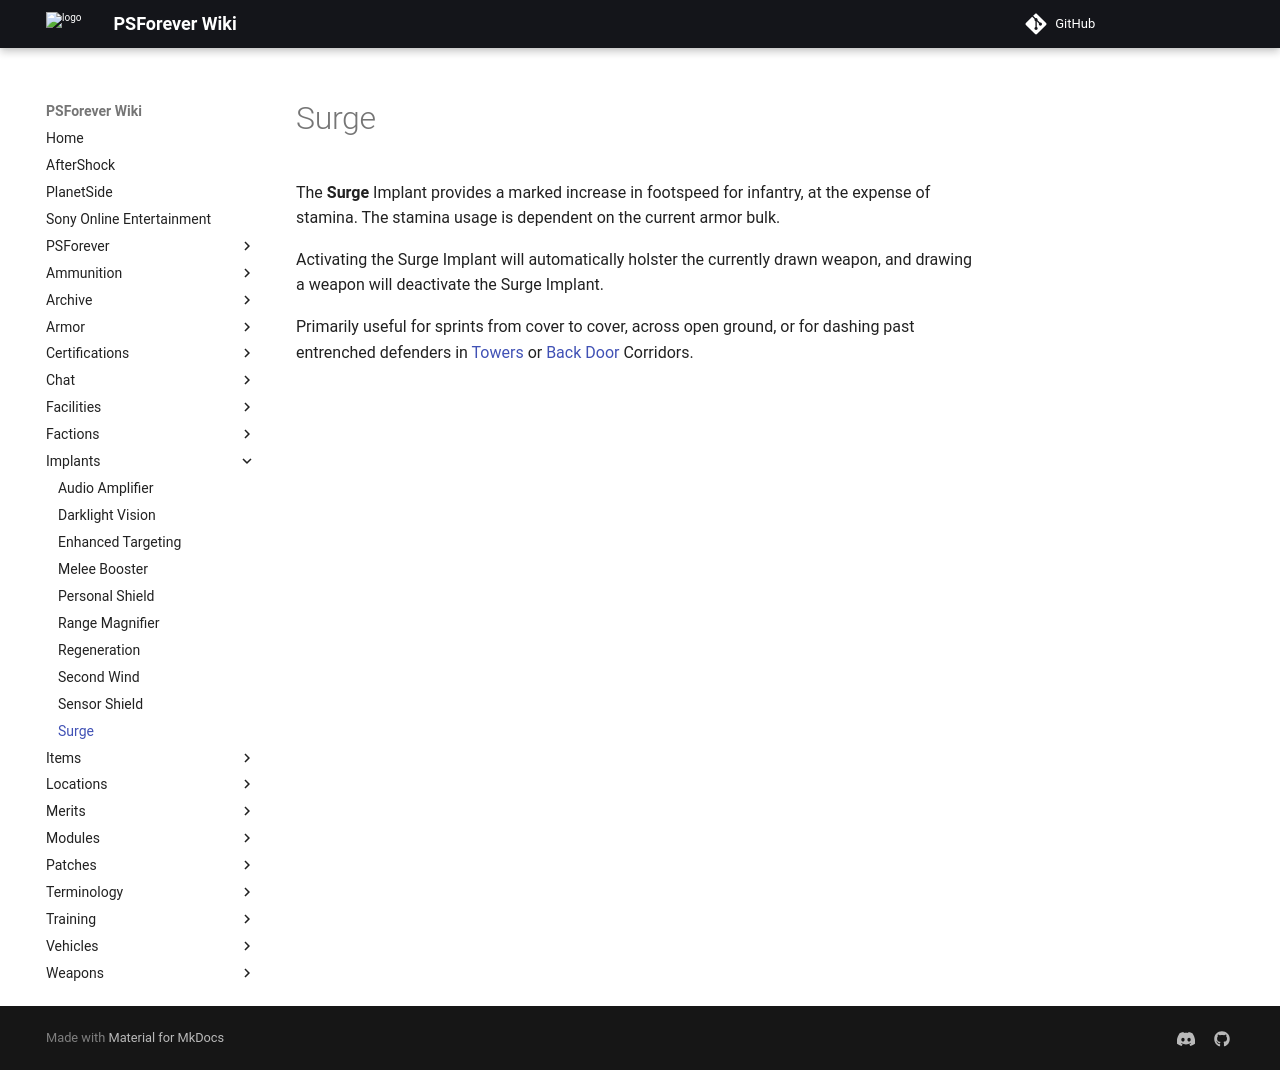

repository: psforever/wiki · page: implants/Surge/index.html · generator: mkdocs

# Surge

The **Surge** Implant provides a marked increase in footspeed for infantry, at
the expense of stamina. The stamina usage is dependent on the current armor
bulk.

Activating the Surge Implant will automatically holster the currently drawn
weapon, and drawing a weapon will deactivate the Surge Implant.

Primarily useful for sprints from cover to cover, across open ground, or for
dashing past entrenched defenders in [Towers](../locations/Towers.md) or
[Back Door](../locations/Back_Door.md) Corridors.
